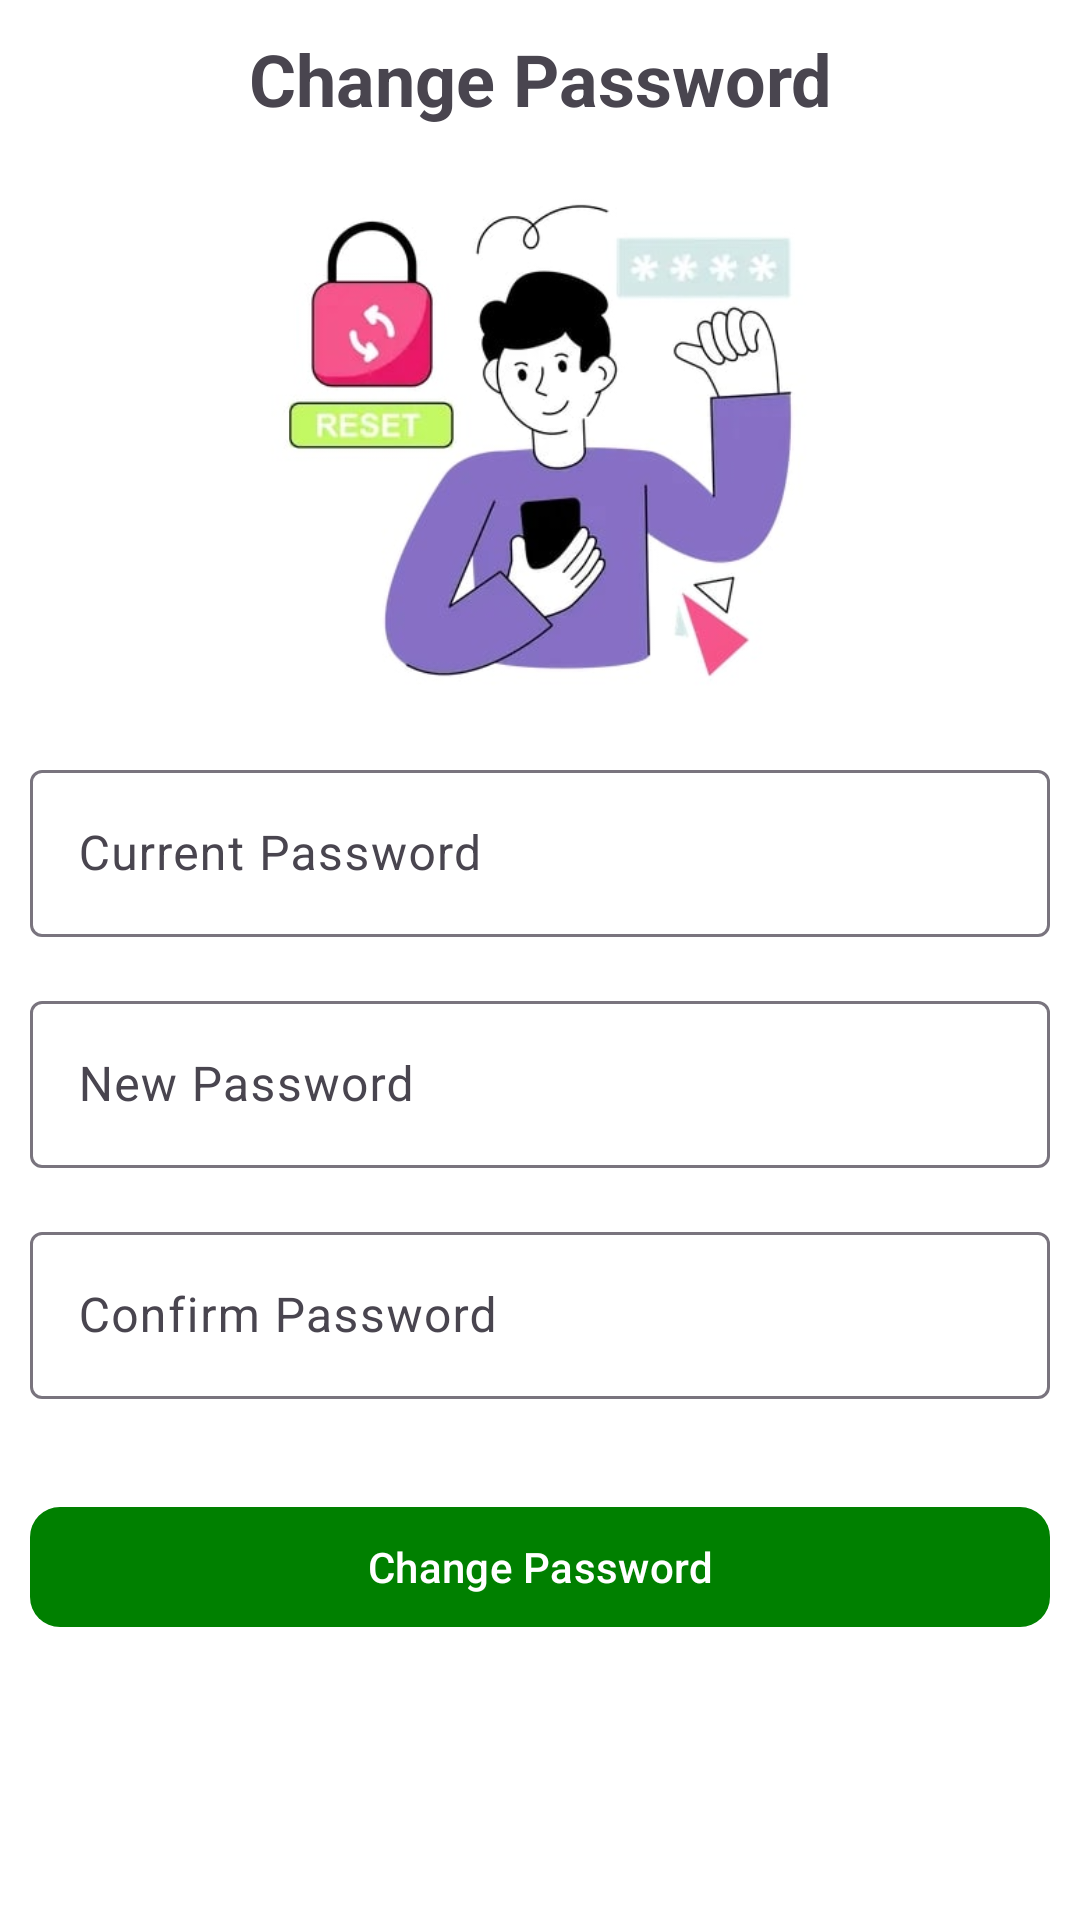

Layout XML and referenced resources for this Android screen:
<!-- AndroidManifest.xml: application theme Base.Theme.Send -->
<!-- res/layout/activity_change_password.xml -->
<?xml version="1.0" encoding="utf-8"?>
<androidx.constraintlayout.widget.ConstraintLayout xmlns:android="http://schemas.android.com/apk/res/android"
    xmlns:app="http://schemas.android.com/apk/res-auto"
    xmlns:tools="http://schemas.android.com/tools"
    android:layout_width="match_parent"
    android:layout_height="match_parent"
    tools:context=".ChangePassword.ChangePasswordActivity"
    android:background="@color/white"
    android:padding="10dp">


    <TextView
        android:id="@+id/textView"
        android:layout_width="wrap_content"
        android:layout_height="wrap_content"
        android:text="Change Password"
        android:textSize="24sp"
        android:textStyle="bold"
        app:layout_constraintEnd_toEndOf="parent"
        app:layout_constraintStart_toStartOf="parent"
        app:layout_constraintTop_toTopOf="parent"
        app:layout_constraintBottom_toTopOf="@+id/imageView" />

    <ImageView
        android:id="@+id/imageView"
        android:layout_width="222dp"
        android:layout_height="209dp"
        app:layout_constraintEnd_toEndOf="parent"
        app:layout_constraintStart_toStartOf="parent"
        app:layout_constraintTop_toBottomOf="@+id/textView"
        app:srcCompat="@drawable/im_changepassword" />

    <com.google.android.material.textfield.TextInputLayout
        android:id="@+id/currentPasswordLayout"
        android:layout_width="match_parent"
        android:layout_height="wrap_content"
        app:layout_constraintEnd_toEndOf="parent"
        app:layout_constraintStart_toStartOf="parent"
        app:layout_constraintTop_toBottomOf="@+id/imageView">

        <com.google.android.material.textfield.TextInputEditText
            android:id="@+id/currentPasswordEditText"
            android:layout_width="match_parent"
            android:layout_height="wrap_content"
            android:hint="Current Password"
            android:inputType="textPassword" />

    </com.google.android.material.textfield.TextInputLayout>

    <com.google.android.material.textfield.TextInputLayout
        android:id="@+id/newPasswordLayout"
        android:layout_width="match_parent"
        android:layout_height="wrap_content"
        android:layout_marginTop="16dp"
        app:layout_constraintEnd_toEndOf="parent"
        app:layout_constraintStart_toStartOf="parent"
        app:layout_constraintTop_toBottomOf="@+id/currentPasswordLayout">

        <com.google.android.material.textfield.TextInputEditText
            android:id="@+id/newPasswordEditText"
            android:layout_width="match_parent"
            android:layout_height="wrap_content"
            android:hint="New Password"
            android:inputType="textPassword" />

    </com.google.android.material.textfield.TextInputLayout>

    <com.google.android.material.textfield.TextInputLayout
        android:id="@+id/confirmPasswordLayout"
        android:layout_width="match_parent"
        android:layout_height="wrap_content"
        android:layout_marginTop="16dp"
        app:layout_constraintEnd_toEndOf="parent"
        app:layout_constraintStart_toStartOf="parent"
        app:layout_constraintTop_toBottomOf="@+id/newPasswordLayout">

        <com.google.android.material.textfield.TextInputEditText
            android:id="@+id/confirmPasswordEditText"
            android:layout_width="match_parent"
            android:layout_height="wrap_content"
            android:hint="Confirm Password"
            android:inputType="textPassword" />

    </com.google.android.material.textfield.TextInputLayout>

    <com.google.android.material.button.MaterialButton
        android:id="@+id/changePasswordButton"
        android:layout_width="0dp"
        android:layout_height="wrap_content"
        android:layout_marginTop="32dp"
        android:text="Change Password"
        app:cornerRadius="10dp"
        app:layout_constraintEnd_toEndOf="parent"
        app:layout_constraintStart_toStartOf="parent"
        app:layout_constraintTop_toBottomOf="@+id/confirmPasswordLayout"
        app:backgroundTint="@color/green"/>


</androidx.constraintlayout.widget.ConstraintLayout>
<!-- resources referenced by this layout -->
<resources>
  <color name="green">#008000</color>
  <color name="white">#FFFFFFFF</color>
  <!-- drawable im_changepassword: jpg bitmap (drawable, 19332 bytes) -->
  <style name="Base.Theme.Send" parent="Theme.Material3.DayNight.NoActionBar">
          <item name="colorPrimary">@color/primary</item>
          <item name="android:statusBarColor" tools:targetApi="l">@color/primary</item>
      </style>
  <color name="primary">#1C2E46</color>
</resources>
